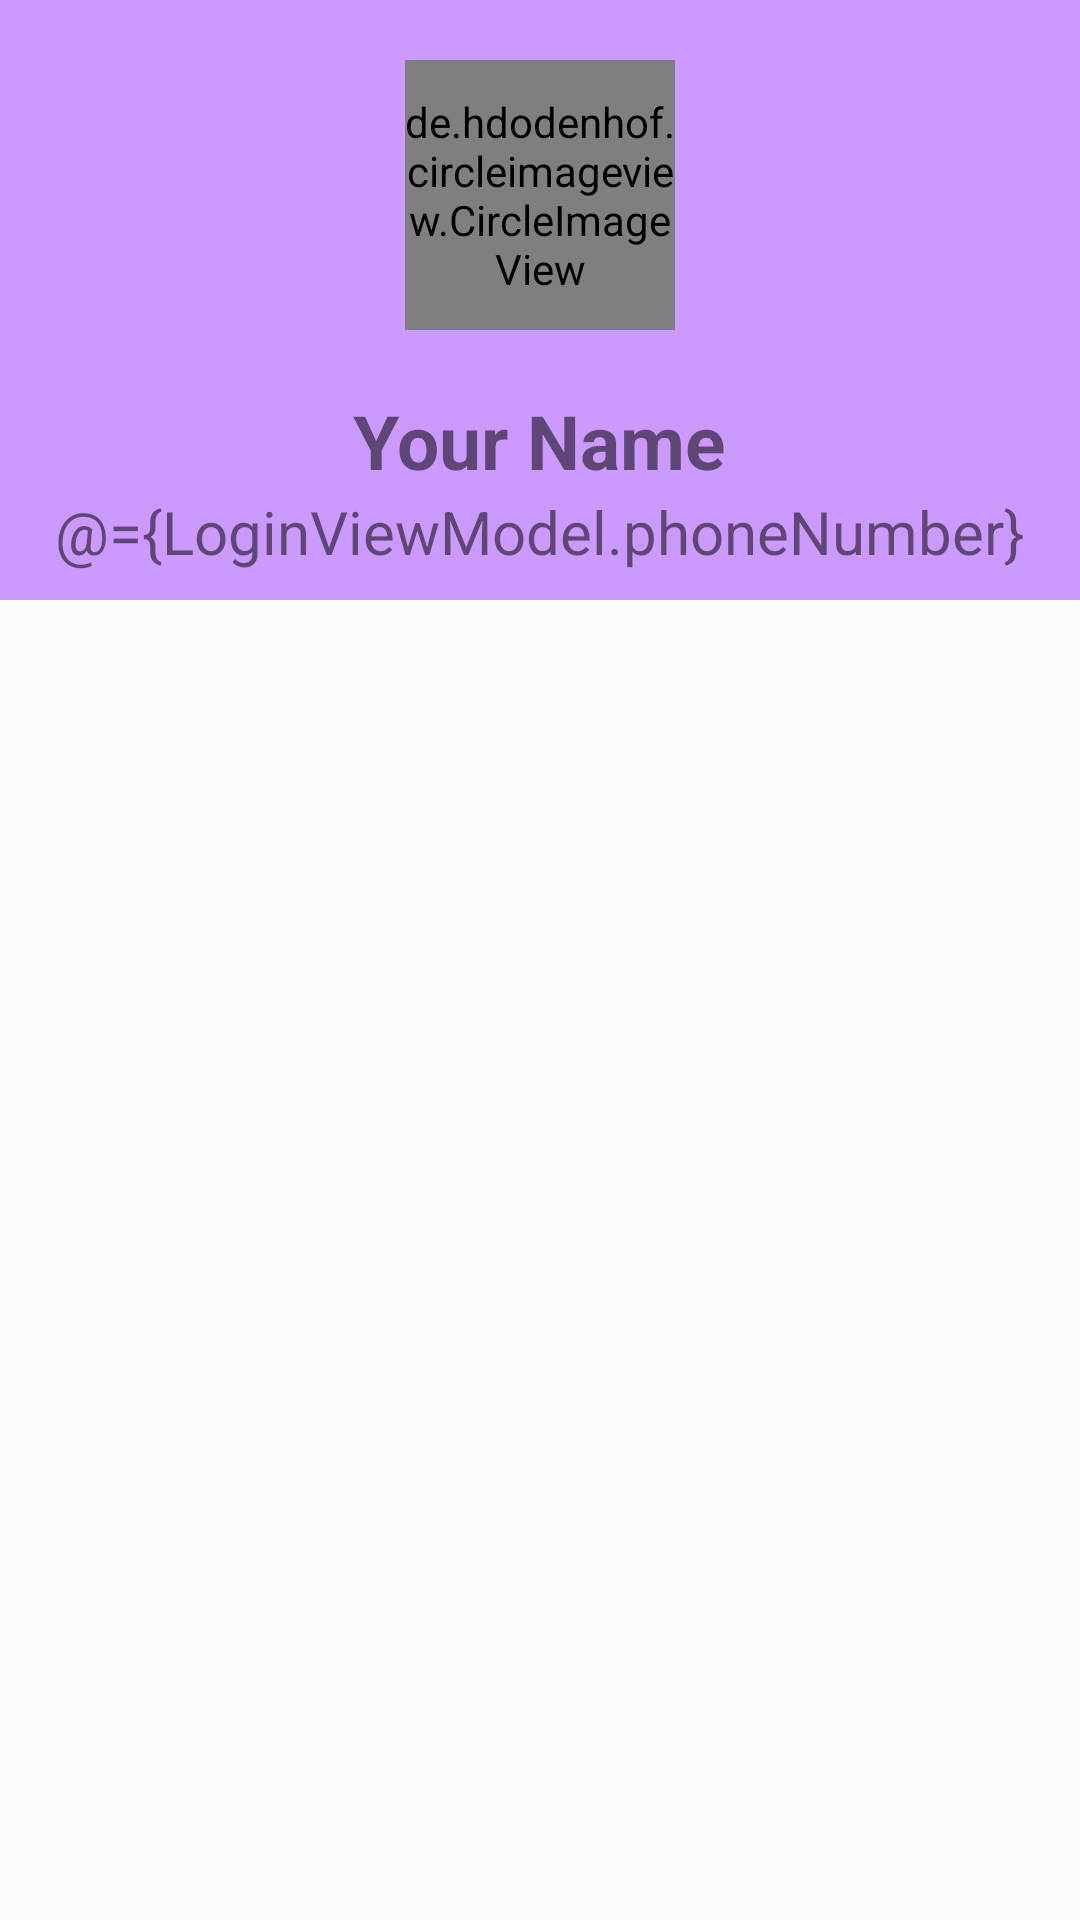

Produce the Android XML layout that renders to this screen, including the resource entries it uses.
<!-- AndroidManifest.xml: application theme Theme.BT_Android_ThucTap -->
<!-- res/layout/layout_header_navigation.xml -->
<?xml version="1.0" encoding="utf-8"?>
<layout xmlns:android="http://schemas.android.com/apk/res/android">

    <data>
        <variable
            name="LoginViewModel"
            type="com.example.bt_android_thuctap.viewmodel.LoginViewModel" />
    </data>

    <LinearLayout
        android:layout_width="match_parent"
        android:layout_height="wrap_content"
        android:orientation="vertical">

        <LinearLayout
            android:layout_width="match_parent"
            android:layout_height="200dp"
            android:orientation="vertical"
            android:background="#CC99FF">

            <de.hdodenhof.circleimageview.CircleImageView
                android:id="@+id/avatarUser"
                android:layout_width="90dp"
                android:layout_height="90dp"
                android:src="@drawable/ic_user"
                android:layout_gravity="center_horizontal"
                android:layout_marginTop="20dp" />

            <TextView
                android:id="@+id/nameUser"
                android:layout_width="wrap_content"
                android:layout_height="wrap_content"
                android:text="Your Name"
                android:textSize="25dp"
                android:textStyle="bold"
                android:layout_gravity="center_horizontal"
                android:layout_marginTop="20dp"/>

            <TextView
                android:layout_width="wrap_content"
                android:layout_height="wrap_content"
                android:layout_gravity="center_horizontal"
                android:text="@={LoginViewModel.phoneNumber}"
                android:textSize="20dp" />
        </LinearLayout>

        <LinearLayout

            android:layout_width="match_parent"
            android:layout_height="50dp"
            android:orientation="vertical"
            android:layout_marginTop="20dp">

        </LinearLayout>


    </LinearLayout>
</layout>
<!-- resources referenced by this layout -->
<resources>
  <style name="Theme.BT_Android_ThucTap" parent="Theme.AppCompat.DayNight.NoActionBar">
          
          <item name="colorPrimary">@color/purple_500</item>
          <item name="colorPrimaryVariant">@color/purple_700</item>
          <item name="colorOnPrimary">@color/white</item>
          
          <item name="colorSecondary">@color/teal_200</item>
          <item name="colorSecondaryVariant">@color/teal_700</item>
          <item name="colorOnSecondary">@color/black</item>
          
          <item name="android:statusBarColor" tools:targetApi="l">?attr/colorPrimaryVariant</item>
          
      </style>&gt;
  <color name="purple_500">#FF6200EE</color>
  <color name="purple_700">#FF3700B3</color>
  <color name="white">#FFFFFFFF</color>
  <color name="teal_200">#FF03DAC5</color>
  <color name="teal_700">#FF018786</color>
  <color name="black">#FF000000</color>
</resources>
